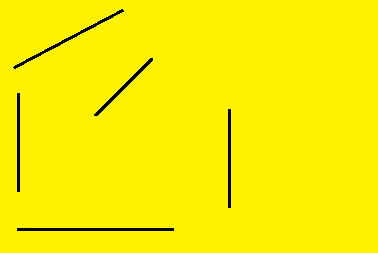
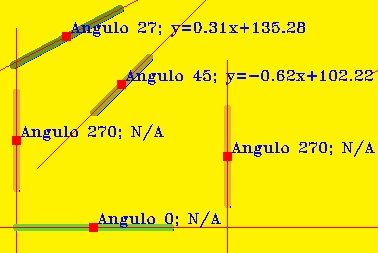
Input picture: original.png (378x253), committed beside the script.
Output picture: Output.jpg (378x253), as committed by the script's author.
Transform script: LinesDetection.py (Python; library hint: OpenCV): line 8 names the input picture, line 76 names the output picture.
from beproT1 import *          #Edge Detection
from bordesT1 import *         #Edge Detection
from SubrutinasT2 import *     #Shape Detection
from SubrutinasT3 import *     #Line Detection
import math

#Read RGB image
img=cv2.imread('original.png',1)
out=cv2.imread('original.png',1)

#gray scale.
img2=gris2(img)
#gaus filter.
img3=gauss(img2)
#Gradient is calculated for each pixel.
m, ang, datos, gx, gy=prewitt(img3)
#ima2: binarized image of dimension h, w
ima2=borde(m,50,img3)
#ang:  Matrix of dimension h, w, that
#      has angles of gradient of each pixel

h, w = ima2.shape
h1=0
w1=0
ch,cw=corrige(ima2,h,w)
colores=dict()
c=0
lista_de_angulos=[]
lista_de_colores=[]

while (h1<h-ch):
    while (w1<w-cw):
        if ima2[h1,w1] == 255:
            visitados, n=bfs(ima2,h1,w1)
            Bbox,Bx,By,mag =box2(visitados)
            angulo=Angulo(ang,visitados)
            pt = line(h,w,By,Bx,angulo)
            B, G, R=color(c+70)
            if angulo not in lista_de_angulos:
                lista_de_angulos.append(angulo)
                lista_de_colores.append([B,G,R])
            
            color_asignado=lista_de_colores[lista_de_angulos.index(angulo)]

            for i in visitados:
                out[i]=color_asignado
            
            for i in pt:
                out[i]=[0,0,255]
                
            for a in range(-4,5):
                    for b in range(-4,5):
                         out[(By+a,Bx+b)]=[0,0,255]
                         
            if angulo !=0 and angulo !=180 and angulo !=90 and angulo !=270:
                m=-1*float(math.cos(angulo))/float(math.sin(angulo))
                b=mag/float(math.sin(angulo))
                if b>0:
                    sig="+"
                else:
                    sig="-"
                cv2.putText(out,"Angulo %d; y=%.2fx%s%.2f" %(angulo,m,sig,abs(b)), (Bx+4,By-4), cv2.FONT_HERSHEY_TRIPLEX, 0.5, (255,0,0))
            else:
                cv2.putText(out,"Angulo %d; N/A" %(angulo), (Bx+4,By-4), cv2.FONT_HERSHEY_TRIPLEX, 0.5, (255,0,0))

            c+=1
        w1=w1+1
    w1=0
    h1=h1+1




cv2.imshow('Bordes Prewitt',out)
cv2.imwrite('Input.jpg',ima2)
cv2.imwrite('Output.jpg',out)
cv2.waitKey(0) & 0xFF
cv2.destroyAllWindows()



